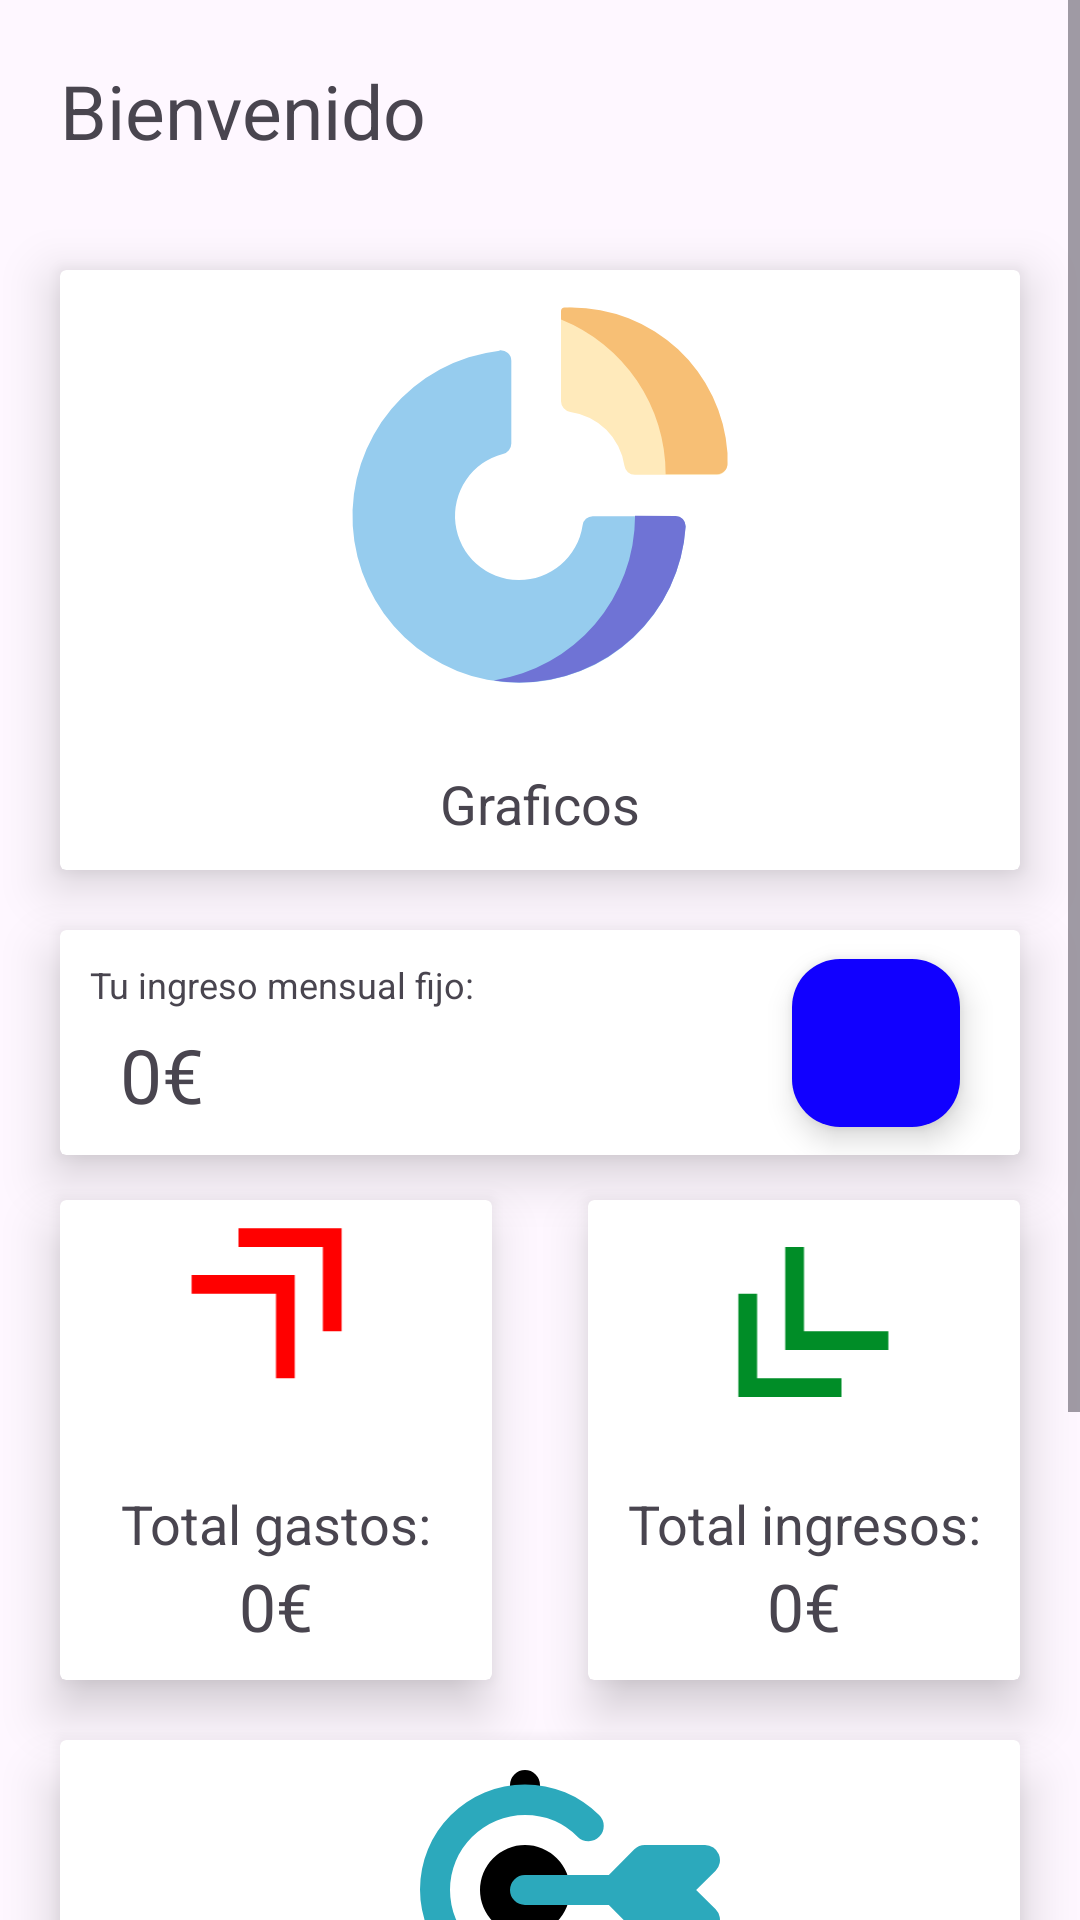

Layout XML and referenced resources for this Android screen:
<!-- AndroidManifest.xml: application theme Theme.SmartSave -->
<!-- res/layout/fragment_home.xml -->
<?xml version="1.0" encoding="utf-8"?>
<androidx.constraintlayout.widget.ConstraintLayout xmlns:android="http://schemas.android.com/apk/res/android"
    xmlns:app="http://schemas.android.com/apk/res-auto"
    xmlns:tools="http://schemas.android.com/tools"
    android:id="@+id/main"
    android:layout_width="match_parent"
    android:layout_height="match_parent"
    tools:context=".LoginActivity">

    <ScrollView
        android:layout_width="match_parent"
        android:layout_height="match_parent">

        <androidx.constraintlayout.widget.ConstraintLayout
            android:layout_width="match_parent"
            android:layout_height="match_parent">

            <TextView
                android:id="@+id/titulo"
                android:layout_width="200dp"
                android:layout_height="50dp"
                android:text="@string/titulo_frag"
                android:textSize="25dp"
                android:layout_margin="20dp"
                app:layout_constraintTop_toTopOf="parent"
                app:layout_constraintStart_toStartOf="parent"/>

            
            <androidx.cardview.widget.CardView
                android:id="@+id/graphicsCV"
                android:layout_width="match_parent"
                android:layout_height="200dp"
                android:layout_margin="20dp"
                app:cardElevation="10dp"
                app:layout_constraintTop_toBottomOf="@+id/titulo"
                app:layout_constraintStart_toStartOf="parent">

                <androidx.constraintlayout.widget.ConstraintLayout
                    android:layout_width="match_parent"
                    android:layout_height="match_parent">

                    <ImageView
                        android:layout_width="match_parent"
                        android:layout_height="150dp"
                        android:src="@drawable/graphic_iv"
                        app:layout_constraintStart_toStartOf="parent"
                        app:layout_constraintTop_toTopOf="parent"/>

                    <TextView
                        android:layout_width="wrap_content"
                        android:layout_height="wrap_content"
                        android:text="@string/grafico_frag"
                        android:textSize="18dp"
                        android:layout_marginBottom="10dp"
                        app:layout_constraintBottom_toBottomOf="parent"
                        app:layout_constraintStart_toStartOf="parent"
                        app:layout_constraintEnd_toEndOf="parent"/>

                </androidx.constraintlayout.widget.ConstraintLayout>

            </androidx.cardview.widget.CardView>

            
            <androidx.cardview.widget.CardView
                android:layout_width="match_parent"
                android:layout_height="75dp"
                android:layout_margin="20dp"
                app:cardElevation="10dp"
                app:layout_constraintTop_toBottomOf="@+id/graphicsCV"
                app:layout_constraintStart_toStartOf="parent">

                <androidx.constraintlayout.widget.ConstraintLayout
                    android:layout_width="match_parent"
                    android:layout_height="match_parent">

                    <TextView
                        android:layout_width="wrap_content"
                        android:layout_height="wrap_content"
                        android:text="@string/texto_ing_frag"
                        android:textSize="12dp"
                        android:layout_margin="10dp"
                        app:layout_constraintTop_toTopOf="parent"
                        app:layout_constraintStart_toStartOf="parent"/>

                    <TextView
                        android:id="@+id/ingreso_mensual"
                        android:layout_width="wrap_content"
                        android:layout_height="wrap_content"
                        android:text="@string/totales"
                        android:textSize="25dp"
                        android:layout_marginLeft="20dp"
                        android:layout_marginBottom="10dp"
                        app:layout_constraintBottom_toBottomOf="parent"
                        app:layout_constraintStart_toStartOf="parent"/>

                    <com.google.android.material.floatingactionbutton.FloatingActionButton
                        android:id="@+id/editarIngBtn"
                        android:layout_width="wrap_content"
                        android:layout_height="wrap_content"
                        android:layout_marginRight="20dp"
                        android:backgroundTint="@color/secondary"
                        android:src="@drawable/edit_iv"
                        app:tint="@color/white"
                        app:layout_constraintTop_toTopOf="parent"
                        app:layout_constraintBottom_toBottomOf="parent"
                        app:layout_constraintEnd_toEndOf="parent"/>

                </androidx.constraintlayout.widget.ConstraintLayout>

            </androidx.cardview.widget.CardView>

            
            <androidx.cardview.widget.CardView
                android:layout_width="0dp"
                android:layout_height="160dp"
                android:layout_marginTop="330dp"
                android:layout_marginLeft="20dp"
                app:cardElevation="10dp"
                app:layout_constraintWidth_percent="0.4"
                app:layout_constraintTop_toBottomOf="@+id/titulo"
                app:layout_constraintStart_toStartOf="parent">

                <androidx.constraintlayout.widget.ConstraintLayout
                    android:layout_width="match_parent"
                    android:layout_height="match_parent">

                    <ImageView
                        android:layout_width="match_parent"
                        android:layout_height="75dp"
                        android:src="@drawable/gastos_iv"
                        app:layout_constraintStart_toStartOf="parent"
                        app:layout_constraintTop_toTopOf="parent"/>

                    <TextView
                        android:layout_width="wrap_content"
                        android:layout_height="wrap_content"
                        android:text="@string/toto_gas_frag"
                        android:textSize="18dp"
                        android:layout_marginBottom="40dp"
                        app:layout_constraintBottom_toBottomOf="parent"
                        app:layout_constraintStart_toStartOf="parent"
                        app:layout_constraintEnd_toEndOf="parent"/>

                    <TextView
                        android:id="@+id/tot_gas"
                        android:layout_width="wrap_content"
                        android:layout_height="wrap_content"
                        android:text="@string/totales"
                        android:textSize="22dp"
                        android:layout_marginBottom="10dp"
                        app:layout_constraintBottom_toBottomOf="parent"
                        app:layout_constraintStart_toStartOf="parent"
                        app:layout_constraintEnd_toEndOf="parent"/>

                </androidx.constraintlayout.widget.ConstraintLayout>

            </androidx.cardview.widget.CardView>

            
            <androidx.cardview.widget.CardView
                android:id="@+id/card_ing"
                android:layout_width="0dp"
                android:layout_height="160dp"
                android:layout_marginTop="330dp"
                android:layout_marginRight="20dp"
                app:cardElevation="10dp"
                app:layout_constraintWidth_percent="0.4"
                app:layout_constraintTop_toBottomOf="@+id/titulo"
                app:layout_constraintEnd_toEndOf="parent">

                <androidx.constraintlayout.widget.ConstraintLayout
                    android:layout_width="match_parent"
                    android:layout_height="match_parent">

                    <ImageView
                        android:layout_width="match_parent"
                        android:layout_height="75dp"
                        android:src="@drawable/ingresos_iv"
                        app:layout_constraintStart_toStartOf="parent"
                        app:layout_constraintTop_toTopOf="parent"/>

                    <TextView
                        android:layout_width="wrap_content"
                        android:layout_height="wrap_content"
                        android:text="@string/tot_ing_frag"
                        android:textSize="18dp"
                        android:layout_marginBottom="40dp"
                        app:layout_constraintBottom_toBottomOf="parent"
                        app:layout_constraintStart_toStartOf="parent"
                        app:layout_constraintEnd_toEndOf="parent"/>

                    <TextView
                        android:id="@+id/tot_ing"
                        android:layout_width="wrap_content"
                        android:layout_height="wrap_content"
                        android:text="@string/totales"
                        android:textSize="22dp"
                        android:layout_marginBottom="10dp"
                        app:layout_constraintBottom_toBottomOf="parent"
                        app:layout_constraintStart_toStartOf="parent"
                        app:layout_constraintEnd_toEndOf="parent"/>

                </androidx.constraintlayout.widget.ConstraintLayout>

            </androidx.cardview.widget.CardView>

            
            <androidx.cardview.widget.CardView
                android:layout_width="match_parent"
                android:layout_height="150dp"
                app:cardElevation="10dp"
                android:layout_margin="20dp"
                app:layout_constraintTop_toBottomOf="@id/card_ing"
                app:layout_constraintStart_toStartOf="parent">

                <androidx.constraintlayout.widget.ConstraintLayout
                    android:layout_width="match_parent"
                    android:layout_height="match_parent">

                    <ImageView
                        android:layout_width="match_parent"
                        android:layout_height="120dp"
                        android:src="@drawable/objetivo_iv"
                        android:layout_marginLeft="20dp"
                        app:layout_constraintStart_toStartOf="parent"
                        app:layout_constraintTop_toTopOf="parent"/>

                    <TextView
                        android:layout_width="wrap_content"
                        android:layout_height="wrap_content"
                        android:text="@string/objetivo_frag"
                        android:textSize="18dp"
                        android:layout_marginBottom="10dp"
                        app:layout_constraintBottom_toBottomOf="parent"
                        app:layout_constraintStart_toStartOf="parent"
                        app:layout_constraintEnd_toEndOf="parent"/>

                </androidx.constraintlayout.widget.ConstraintLayout>

            </androidx.cardview.widget.CardView>

            <androidx.cardview.widget.CardView
                android:layout_width="match_parent"
                android:layout_height="120dp"
                app:cardElevation="10dp"
                android:layout_marginTop="190dp"
                app:layout_constraintTop_toBottomOf="@id/card_ing"
                app:layout_constraintStart_toStartOf="parent"/>

        </androidx.constraintlayout.widget.ConstraintLayout>

    </ScrollView>

</androidx.constraintlayout.widget.ConstraintLayout>
<!-- resources referenced by this layout -->
<resources>
  <color name="secondary">#1100FF</color>
  <color name="white">#FFFFFFFF</color>
  <!-- drawable gastos_iv (drawable) -->
  <vector xmlns:android="http://schemas.android.com/apk/res/android" android:height="24dp" android:tint="#FF0000" android:viewportHeight="960" android:viewportWidth="960" android:width="24dp">
        
      <path android:fillColor="@android:color/white" android:pathData="M480,760L480,400L120,400L120,320L560,320L560,760L480,760ZM680,560L680,200L320,200L320,120L760,120L760,560L680,560Z"/>
      
  </vector>
  <!-- drawable graphic_iv (drawable) -->
  <vector xmlns:android="http://schemas.android.com/apk/res/android"
      android:width="800dp"
      android:height="800dp"
      android:viewportWidth="24"
      android:viewportHeight="24">
    <path
        android:pathData="M9.85,4.28a0.59,0.59 0,0 1,0.44 0.15,0.54 0.54,0 0,1 0.18,0.41c0,1.11 0,3.43 0,4.41a0.58,0.58 0,0 1,-0.45 0.56,3.42 3.42,0 1,0 4.25,3.81 0.55,0.55 0,0 1,0.55 -0.49c1,0 3.34,0 4.4,0a0.52,0.52 0,0 1,0.39 0.17,0.54 0.54,0 0,1 0.15,0.4 8.89,8.89 0,1 1,-9.92 -9.4Z"
        android:fillColor="#96ccee"/>
    <path
        android:pathData="M13.5,2.34l-0.38,0.07V7a0.58,0.58 0,0 0,0.5 0.57,3.38 3.38,0 0,1 2.88,2.86 0.56,0.56 0,0 0,0.56 0.49c1,0 3.29,0 4.36,0a0.56,0.56 0,0 0,0.42 -0.18,0.57 0.57,0 0,0 0.15,-0.42A8.89,8.89 0,0 0,13.55 2C13.4,2 13.64,2.34 13.5,2.34Z"
        android:fillColor="#ffeabb"/>
    <path
        android:pathData="M13.12,2.2a0.19,0.19 0,0 1,0.19 -0.2h0.35A8.33,8.33 0,0 1,22 9.76l0,0.53a0.57,0.57 0,0 1,-0.15 0.42,0.56 0.56,0 0,1 -0.42,0.18H18.7a8.88,8.88 0,0 0,-5.58 -8.25Z"
        android:fillColor="#f7bf75"/>
    <path
        android:pathData="M17.07,13.11a8.89,8.89 0,0 1,-7.53 8.78A8.81,8.81 0,0 0,10.9 22a8.9,8.9 0,0 0,8.87 -8.32,0.59 0.59,0 0,0 -0.15,-0.4 0.55,0.55 0,0 0,-0.39 -0.16Z"
        android:fillColor="#6f73d5"/>
  </vector>
  <!-- drawable ingresos_iv (drawable) -->
  <vector xmlns:android="http://schemas.android.com/apk/res/android" android:height="24dp" android:tint="#008D27" android:viewportHeight="960" android:viewportWidth="960" android:width="24dp">
        
      <path android:fillColor="@android:color/white" android:pathData="M200,840L200,400L280,400L280,760L640,760L640,840L200,840ZM400,640L400,200L480,200L480,560L840,560L840,640L400,640Z"/>
      
  </vector>
  <!-- drawable objetivo_iv (drawable) -->
  <vector xmlns:android="http://schemas.android.com/apk/res/android"
      android:width="800dp"
      android:height="800dp"
      android:viewportWidth="24"
      android:viewportHeight="24">
    <path
        android:pathData="M6.7,15.32 L5,21.28A1,1 0,0 1,4 22a0.9,0.9 0,0 1,-0.28 0A1,1 0,0 1,3 20.72l1.74,-6a1,1 0,0 1,1.92 0.56ZM9,7a3,3 0,1 0,3 3A3,3 0,0 0,9 7ZM9,5a1,1 0,0 0,1 -1L10,3A1,1 0,0 0,8 3L8,4A1,1 0,0 0,9 5ZM15,20.72 L13.26,14.72a1,1 0,1 0,-1.92 0.56l1.74,6A1,1 0,0 0,14 22a0.9,0.9 0,0 0,0.28 0A1,1 0,0 0,15 20.72Z"
        android:fillColor="#000000"/>
    <path
        android:pathData="M21.71,11.29a1,1 0,0 1,0.21 1.09A1,1 0,0 1,21 13H17a1,1 0,0 1,-0.71 -0.29L14.59,11H9A1,1 0,0 1,9 9h5.59l1.7,-1.71A1,1 0,0 1,17 7h4a1,1 0,0 1,0.92 0.62,1 1,0 0,1 -0.21,1.09L20.41,10ZM13.94,15a1,1 0,1 0,-1.42 -1.42A5,5 0,0 1,9 15,5 5,0 0,1 9,5a5,5 0,0 1,3.52 1.46A1,1 0,1 0,13.94 5a7,7 0,1 0,0 9.92Z"
        android:fillColor="#2CA9BC"/>
  </vector>
  <string name="grafico_frag">Graficos</string>
  <string name="objetivo_frag">Mi objetivo de ahorro</string>
  <string name="texto_ing_frag">Tu ingreso mensual fijo: </string>
  <string name="titulo_frag">Bienvenido</string>
  <string name="tot_ing_frag">Total ingresos: </string>
  <string name="totales">0€</string>
  <string name="toto_gas_frag">Total gastos: </string>
  <style name="Theme.SmartSave" parent="Base.Theme.SmartSave" />
  <style name="Base.Theme.SmartSave" parent="Theme.Material3.DayNight.NoActionBar">
          <item name="android:windowSplashScreenBackground" />
          <item name="android:windowSplashScreenBrandingImage">@drawable/icono_iv</item>
      </style>
</resources>
